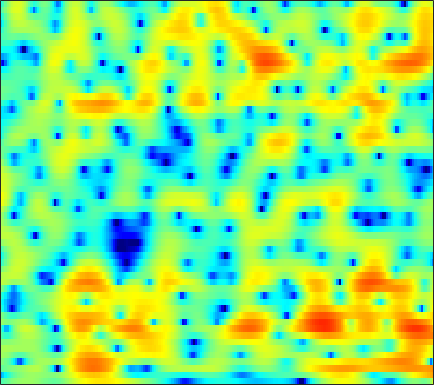

Source data for this figure (header and first rows):
-2.6011, -2.168, -1.588, -1.0165, -0.62776, -0.16096, 0.25093, 0.51839, 0.80771, 1.0278, 1.1825, 1.2552, 1.2878, 1.2637, 1.1998, 1.0549, 0.8412, 0.64889, 0.33813, -0.0043047, -0.38416, -0.66346, -0.99915, -1.2736
-10.16, -8.271, -6.249, -4.636, -3.624, -2.493, -1.565, -0.9825, -0.3497, 0.1567, 0.5524, 0.7789, 0.9947, 1.126, 1.168, 1.16, 1.08, 0.9795, 0.8091, 0.6032, 0.388, 0.2401, 0.08173, 0.005386
-1.596, -1.32, -0.9615, -0.6338, -0.4217, -0.1343, 0.1256, 0.3155, 0.5763, 0.8668, 1.19, 1.446, 1.772, 2.051, 2.222, 2.351, 2.344, 2.241, 1.942, 1.425, 0.6394, -0.1739, -1.671, -3.874
0.1264, -0.1789, -0.7652, -1.662, -2.565, -4.193, -6.52, -9.004, -13.41, -14.63, -10.03, -7.07, -4.229, -2.194, -1.07, 0.03912, 0.8043, 1.199, 1.534, 1.664, 1.643, 1.549, 1.366, 1.182
1.56, 1.403, 1.076, 0.5979, 0.163, -0.4982, -1.194, -1.665, -2.118, -2.201, -1.908, -1.497, -0.8385, -0.1883, 0.2282, 0.639, 0.899, 0.9778, 0.9294, 0.7095, 0.341, -0.02316, -0.5502, -1.063
1.807, 1.858, 1.867, 1.831, 1.785, 1.708, 1.634, 1.585, 1.545, 1.534, 1.544, 1.561, 1.579, 1.546, 1.482, 1.317, 1.044, 0.7374, 0.1781, -0.59, -1.607, -2.582, -4.28, -6.639
0.3584, 0.3344, 0.3306, 0.3869, 0.4628, 0.6225, 0.8288, 0.9824, 1.198, 1.383, 1.515, 1.57, 1.582, 1.505, 1.391, 1.158, 0.8281, 0.5118, 0.001999, -0.5944, -1.257, -1.773, -2.469, -3.123
-2.128, -2.986, -3.76, -3.752, -3.208, -2.077, -0.87, -0.03985, 0.8805, 1.575, 2.057, 2.298, 2.44, 2.42, 2.312, 2.046, 1.638, 1.242, 0.6324, -0.06223, -0.8262, -1.419, -2.229, -2.874
-2.664, -5.309, -9.4, -9.432, -6.488, -3.031, -0.638, 0.6721, 1.949, 2.813, 3.329, 3.533, 3.561, 3.346, 3.034, 2.427, 1.675, 1.049, 0.1862, -0.7559, -1.808, -2.701, -4.227, -6.644
1.366, 0.7438, 0.1192, -0.1941, -0.2119, 0.01646, 0.4052, 0.7521, 1.139, 1.425, 1.542, 1.488, 1.175, 0.5308, -0.2282, -1.631, -3.578, -5.461, -8.364, -10.2, -8.957, -7.323, -5.492, -4.226
0.07841, -0.7283, -1.765, -2.656, -3.163, -3.479, -3.456, -3.191, -2.642, -2.062, -1.606, -1.396, -1.355, -1.576, -1.976, -2.801, -4.068, -5.238, -6.717, -7.283, -6.227, -4.807, -2.872, -1.157
-3.792, -5.394, -8.04, -11.61, -15.22, -19.61, -15.81, -12.45, -9.28, -7.024, -5.376, -4.423, -3.463, -2.804, -2.45, -2.135, -1.928, -1.772, -1.5, -1.131, -0.5984, -0.1031, 0.6518, 1.492
-5.047, -6.458, -8.518, -10.63, -11.99, -12.97, -12.63, -11.59, -9.897, -8.19, -6.624, -5.591, -4.372, -3.374, -2.758, -2.063, -1.457, -1.042, -0.5449, -0.0624, 0.4576, 0.8506, 1.445, 2.071
-3.643, -4.853, -6.765, -8.948, -10.68, -12.54, -12.97, -11.97, -9.932, -7.839, -6.001, -4.842, -3.609, -2.664, -2.111, -1.561, -1.148, -0.9219, -0.6855, -0.4045, -0.05674, 0.2424, 0.7389, 1.361
0.2432, -0.7454, -2.495, -4.821, -7.015, -10.22, -11.18, -9.348, -6.39, -4.094, -2.473, -1.614, -0.886, -0.5729, -0.5443, -0.7346, -1.171, -1.606, -2.162, -2.655, -3.054, -3.138, -2.874, -2.154
3.005, 2.747, 2.291, 1.769, 1.393, 1.023, 0.8499, 0.8706, 1.026, 1.21, 1.254, 1.14, 0.7066, -0.08627, -0.9974, -2.658, -4.887, -6.886, -9.678, -11.96, -13.09, -13.93, -16.69, -20.22
2.17, 2.436, 2.739, 2.952, 3.068, 3.164, 3.205, 3.183, 3.061, 2.815, 2.381, 1.888, 0.9879, -0.2961, -1.56, -3.773, -6.691, -9.559, -13.96, -16.53, -15.33, -14.13, -13.1, -11.91
-0.6183, 0.2195, 1.207, 2.027, 2.53, 3.041, 3.386, 3.534, 3.576, 3.433, 3.098, 2.716, 2.022, 1.119, 0.3079, -0.9268, -2.272, -3.275, -4.481, -5.473, -6.103, -6.396, -6.549, -6.585
-4.341, -2.73, -0.9448, 0.483, 1.342, 2.241, 2.876, 3.197, 3.444, 3.493, 3.365, 3.165, 2.763, 2.238, 1.78, 1.093, 0.3572, -0.2127, -0.9839, -1.719, -2.449, -3.012, -3.82, -4.767
-5.904, -3.96, -1.89, -0.2886, 0.6573, 1.633, 2.328, 2.685, 2.965, 3.061, 2.986, 2.845, 2.561, 2.189, 1.863, 1.406, 0.9181, 0.5431, 0.03415, -0.4916, -1.078, -1.562, -2.305, -3.188
-3.014, -1.847, -0.5064, 0.5734, 1.219, 1.867, 2.289, 2.47, 2.537, 2.424, 2.154, 1.868, 1.411, 0.9131, 0.5466, 0.1119, -0.2191, -0.3939, -0.5521, -0.6834, -0.8149, -0.9446, -1.188, -1.538
0.7063, 1.175, 1.728, 2.168, 2.41, 2.596, 2.61, 2.506, 2.198, 1.683, 0.9603, 0.2687, -0.8361, -2.077, -2.984, -3.911, -4.18, -3.895, -3.122, -2.235, -1.438, -0.9737, -0.549, -0.3446
2.728, 2.812, 2.87, 2.853, 2.785, 2.613, 2.332, 2.031, 1.488, 0.7269, -0.3178, -1.36, -3.242, -6.004, -9.159, -17.29, -21.05, -12.18, -6.987, -4.008, -2.075, -1.067, -0.1284, 0.4458
2.65, 2.46, 2.13, 1.732, 1.409, 0.9797, 0.5778, 0.2932, -0.08677, -0.5112, -1.062, -1.587, -2.465, -3.522, -4.315, -5.087, -5.06, -4.444, -3.201, -1.87, -0.734, -0.04354, 0.6493, 1.1
1.718, 1.165, 0.2008, -0.9514, -1.856, -2.908, -3.492, -3.533, -3.169, -2.589, -2.029, -1.672, -1.308, -1.048, -0.8724, -0.6201, -0.3053, -0.02535, 0.4027, 0.8394, 1.216, 1.452, 1.659, 1.753
1.606, 0.6466, -1.211, -3.934, -6.817, -12.84, -19.27, -13.54, -8.307, -5.28, -3.231, -2.064, -0.8346, 0.1395, 0.7224, 1.354, 1.845, 2.113, 2.357, 2.448, 2.412, 2.298, 2.05, 1.722
3.314, 2.4, 0.7677, -1.317, -3.087, -5.365, -6.75, -6.871, -6.118, -4.885, -3.457, -2.336, -0.8779, 0.4328, 1.264, 2.138, 2.731, 2.994, 3.077, 2.86, 2.338, 1.733, 0.7032, -0.4947
5.528, 4.804, 3.566, 2.031, 0.7017, -1.291, -3.58, -5.505, -8.326, -9.854, -7.844, -5.451, -2.612, -0.4679, 0.7639, 1.959, 2.689, 2.964, 2.964, 2.545, 1.617, 0.5397, -1.617, -5.047
5.68, 5.112, 4.119, 2.847, 1.69, -0.1557, -2.428, -4.475, -7.538, -9.433, -7.901, -5.816, -3.374, -1.528, -0.4929, 0.5013, 1.129, 1.37, 1.427, 1.169, 0.5934, -0.05229, -1.214, -2.629
4.646, 4.255, 3.575, 2.729, 1.994, 0.9236, -0.1905, -0.9913, -1.895, -2.467, -2.637, -2.543, -2.255, -1.904, -1.658, -1.405, -1.218, -1.114, -1.019, -0.9804, -0.9813, -1.026, -1.119, -1.212
4.157, 3.879, 3.39, 2.792, 2.297, 1.595, 0.8798, 0.3574, -0.2817, -0.8582, -1.373, -1.736, -2.206, -2.707, -3.107, -3.635, -4.087, -4.265, -4.206, -3.761, -3.073, -2.49, -1.726, -1.054
4.022, 3.712, 3.187, 2.575, 2.091, 1.44, 0.82, 0.3832, -0.1703, -0.717, -1.313, -1.834, -2.686, -3.821, -4.934, -6.897, -9.551, -11.76, -12.45, -9.447, -6.212, -4.247, -2.217, -0.7085
3.251, 2.705, 1.823, 0.8189, 0.0443, -0.889, -1.575, -1.881, -2.082, -2.164, -2.298, -2.501, -3.012, -3.849, -4.762, -6.453, -8.699, -10.39, -10.77, -8.162, -5.09, -3.113, -1.01, 0.6051
1.375, 0.4777, -1.117, -3.259, -5.283, -8.316, -10.21, -9.575, -7.486, -5.692, -4.524, -3.997, -3.646, -3.598, -3.69, -3.846, -3.903, -3.79, -3.31, -2.423, -1.284, -0.3537, 0.8497, 1.945
-0.2025, -1.034, -2.545, -4.668, -6.803, -10.36, -12.77, -11.55, -8.695, -6.598, -5.336, -4.806, -4.463, -4.376, -4.332, -4.147, -3.705, -3.193, -2.307, -1.285, -0.2259, 0.5346, 1.483, 2.326
-0.8359, -0.9882, -1.325, -1.816, -2.245, -2.787, -3.145, -3.24, -3.201, -3.196, -3.433, -3.871, -4.902, -6.417, -7.7, -8.723, -7.674, -5.965, -3.651, -1.756, -0.2693, 0.5929, 1.491, 2.142
-2.296, -1.343, -0.3615, 0.3097, 0.6603, 0.9482, 1.081, 1.071, 0.8999, 0.4994, -0.2316, -1.076, -2.78, -5.439, -8.376, -12.37, -9.57, -6.127, -2.846, -0.7449, 0.5466, 1.108, 1.399, 1.262
-5.186, -3.204, -1.314, 0.01982, 0.7543, 1.475, 1.953, 2.174, 2.283, 2.192, 1.898, 1.546, 0.9474, 0.2752, -0.1526, -0.4411, -0.2804, 0.0874, 0.6707, 1.138, 1.273, 1.085, 0.2991, -1.257
-5.214, -4.208, -2.981, -1.911, -1.226, -0.459, 0.1533, 0.5338, 0.9435, 1.234, 1.417, 1.493, 1.532, 1.536, 1.538, 1.554, 1.598, 1.625, 1.613, 1.485, 1.173, 0.7701, -0.01792, -1.147
-5.742, -5.317, -4.684, -4.049, -3.566, -2.909, -2.244, -1.725, -1.064, -0.4279, 0.1405, 0.5123, 0.9433, 1.284, 1.492, 1.701, 1.838, 1.887, 1.862, 1.724, 1.47, 1.192, 0.7577, 0.2616
-7.196, -6.933, -6.732, -6.657, -6.559, -6.152, -5.312, -4.482, -3.269, -2.077, -1.018, -0.3326, 0.4472, 1.071, 1.449, 1.857, 2.146, 2.295, 2.392, 2.349, 2.17, 1.946, 1.526, 1.046
-7.317, -7.207, -8.019, -9.945, -12.21, -14.64, -11.68, -8.521, -5.256, -2.985, -1.359, -0.4561, 0.462, 1.185, 1.647, 2.208, 2.712, 3.03, 3.348, 3.492, 3.391, 3.14, 2.509, 1.517
-3.51, -3.747, -4.678, -6.271, -7.784, -9.018, -7.624, -5.778, -3.594, -2.052, -1.154, -0.809, -0.6583, -0.5779, -0.3591, 0.2939, 1.324, 2.17, 3.174, 3.897, 4.227, 4.175, 3.673, 2.509
-0.9043, -1.149, -1.519, -1.957, -2.228, -2.437, -2.445, -2.367, -2.264, -2.431, -3.085, -4.011, -6.124, -9.875, -13.53, -11.13, -5.729, -2.92, -0.3083, 1.418, 2.496, 2.942, 3.135, 2.944
-0.6332, -0.7866, -0.9992, -1.216, -1.361, -1.543, -1.755, -1.94, -2.304, -2.87, -3.7, -4.562, -6.061, -7.721, -8.464, -7.733, -5.492, -3.712, -1.683, -0.1207, 1.048, 1.693, 2.266, 2.61
-1.477, -1.534, -1.603, -1.631, -1.665, -1.724, -1.807, -1.906, -2.119, -2.395, -2.733, -3.012, -3.361, -3.533, -3.483, -3.109, -2.431, -1.764, -0.8004, 0.1321, 0.9543, 1.486, 2.055, 2.441
-3.149, -3.1, -2.929, -2.688, -2.493, -2.255, -2.063, -1.98, -1.925, -1.947, -2.044, -2.126, -2.192, -2.187, -2.102, -1.825, -1.369, -0.9232, -0.2061, 0.5908, 1.351, 1.857, 2.426, 2.803
-6.34, -6.246, -5.637, -4.735, -3.998, -3.127, -2.503, -2.184, -1.934, -1.888, -1.984, -2.125, -2.364, -2.636, -2.784, -2.809, -2.451, -1.899, -0.8475, 0.3948, 1.633, 2.447, 3.306, 3.884
-16.52, -18.92, -12.9, -8.492, -6.408, -4.627, -3.624, -3.233, -3.108, -3.283, -3.601, -3.947, -4.672, -5.758, -6.923, -9.046, -10.29, -8.743, -4.991, -1.659, 0.9179, 2.396, 3.863, 4.838
-10.24, -10.55, -9.479, -7.848, -6.807, -6.024, -5.869, -6.179, -7.077, -8.2, -9.158, -9.444, -9.414, -9.515, -10.07, -11.59, -12.65, -10.75, -6.542, -2.91, -0.1475, 1.449, 3.06, 4.184
-5.266, -5.347, -5.358, -5.343, -5.415, -5.803, -6.746, -7.971, -10.62, -15.52, -30.17, -22.74, -13.99, -10.32, -8.653, -7.016, -5.605, -4.495, -2.866, -1.254, 0.241, 1.236, 2.343, 3.21
-3.25, -3.198, -3.153, -3.185, -3.335, -3.706, -4.38, -5.08, -6.272, -7.5, -8.233, -8.091, -7.025, -5.615, -4.59, -3.379, -2.275, -1.552, -0.6613, 0.1293, 0.7961, 1.228, 1.736, 2.175
-2.79, -2.383, -1.867, -1.456, -1.239, -1.091, -1.085, -1.159, -1.314, -1.458, -1.506, -1.434, -1.19, -0.8186, -0.498, -0.07582, 0.286, 0.5142, 0.6929, 0.7505, 0.6625, 0.4945, 0.1868, -0.1242
-4.41, -3.244, -1.856, -0.7241, -0.02312, 0.687, 1.187, 1.433, 1.641, 1.734, 1.775, 1.784, 1.765, 1.736, 1.706, 1.652, 1.511, 1.35, 1.005, 0.4471, -0.3838, -1.254, -2.878, -5.167
-7.336, -4.878, -2.445, -0.6248, 0.4258, 1.497, 2.232, 2.601, 2.874, 2.936, 2.82, 2.638, 2.312, 1.93, 1.635, 1.259, 0.9218, 0.6408, 0.2107, -0.4206, -1.366, -2.344, -4.135, -6.63
-5.166, -3.398, -1.348, 0.3378, 1.349, 2.394, 3.106, 3.426, 3.562, 3.377, 2.856, 2.261, 1.248, 0.09425, -0.7143, -1.472, -1.661, -1.546, -1.336, -1.293, -1.581, -2.03, -2.865, -3.806
-2.368, -1.246, 0.2829, 1.677, 2.579, 3.539, 4.188, 4.439, 4.442, 4.01, 3.082, 1.982, -0.2102, -3.585, -7.373, -12.91, -8.865, -5.525, -2.918, -1.614, -1.194, -1.35, -2.102, -3.45
-4.442, -2.842, -0.8633, 0.8184, 1.87, 2.982, 3.741, 4.078, 4.204, 3.929, 3.228, 2.386, 0.8136, -1.265, -2.944, -4.362, -3.818, -2.728, -1.383, -0.57, -0.36, -0.5993, -1.486, -3.118
